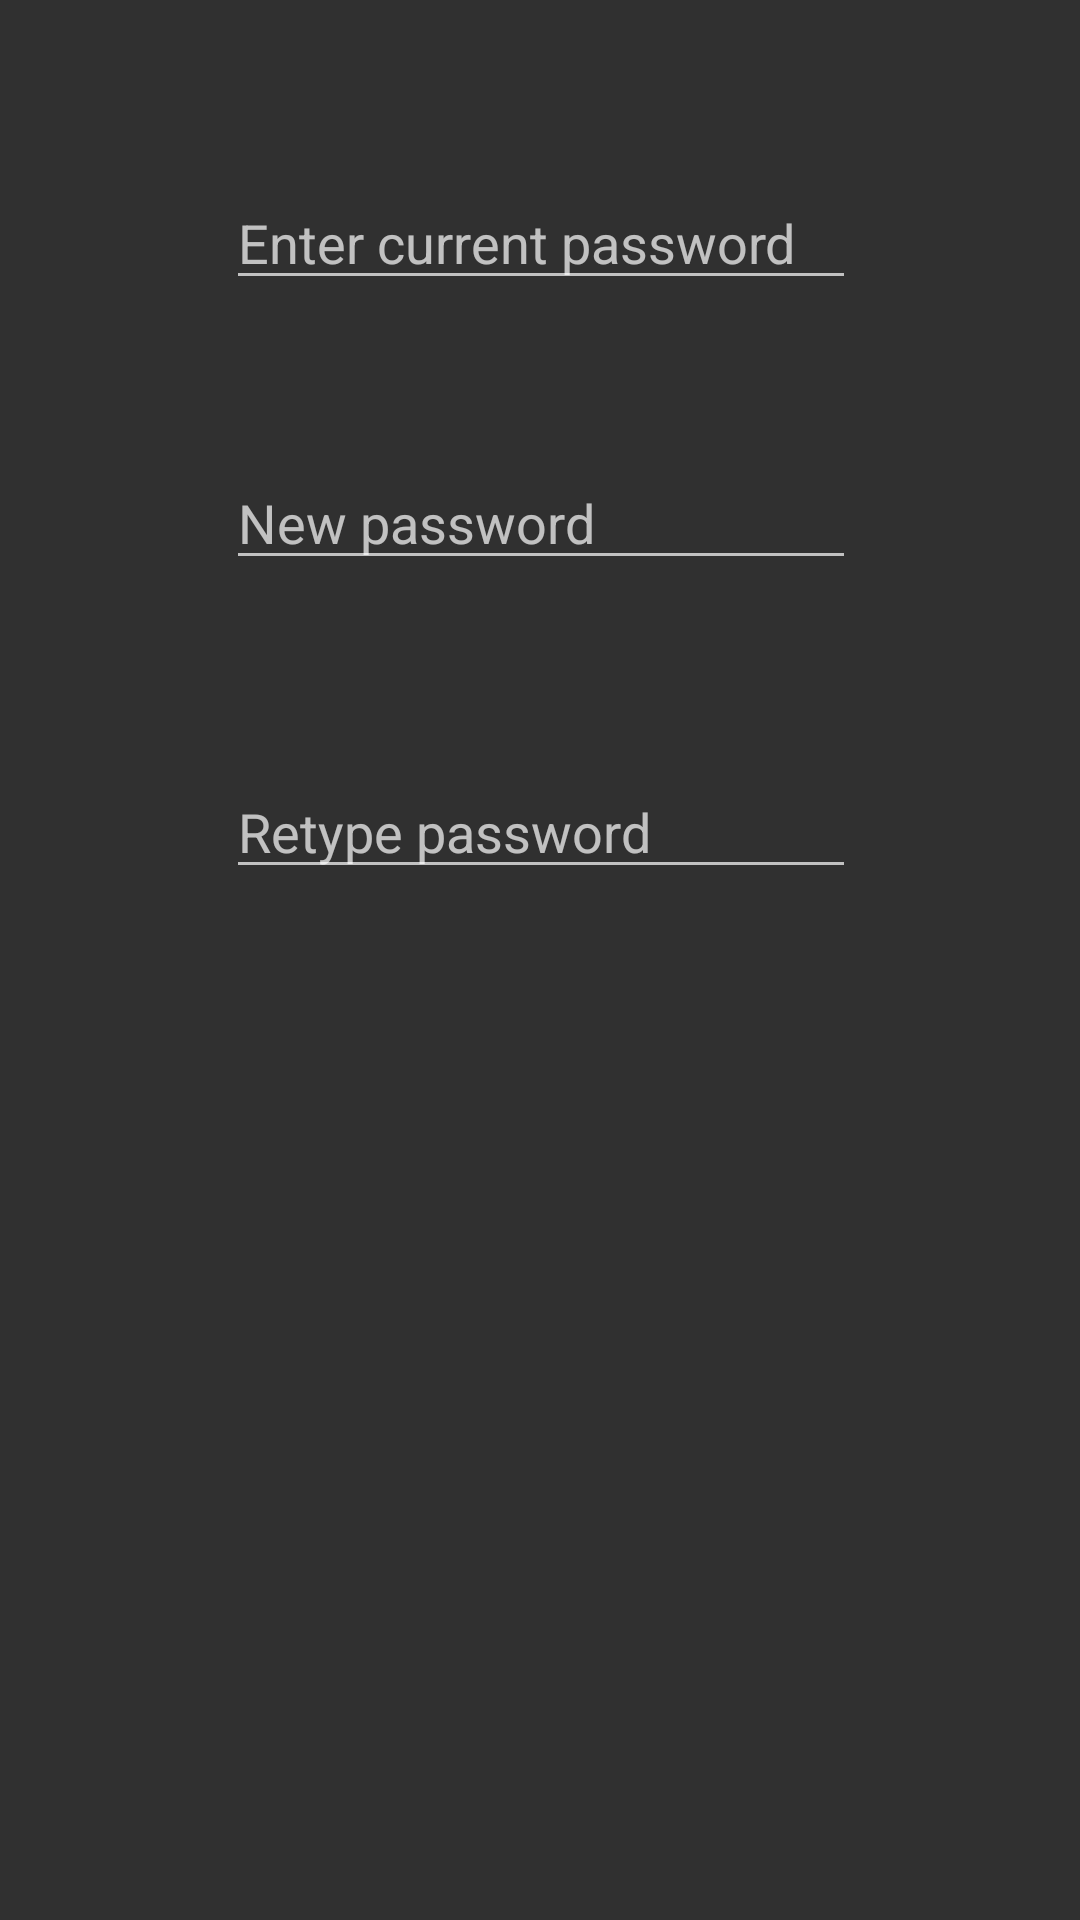

Write the Android layout XML for this screen, with the resource values it uses.
<!-- AndroidManifest.xml: application theme Theme.Design.NoActionBar -->
<!-- res/layout/password_dialog.xml -->
<?xml version="1.0" encoding="utf-8"?>
<android.support.constraint.ConstraintLayout xmlns:android="http://schemas.android.com/apk/res/android"
    xmlns:app="http://schemas.android.com/apk/res-auto"
    xmlns:tools="http://schemas.android.com/tools"
    android:id="@+id/test11"
    android:layout_width="match_parent"
    android:layout_height="match_parent">

    <EditText
        android:id="@+id/password1"
        android:layout_width="wrap_content"
        android:layout_height="wrap_content"
        android:layout_marginBottom="284dp"
        android:layout_marginEnd="8dp"
        android:layout_marginStart="8dp"
        android:layout_marginTop="8dp"
        android:ems="10"
        android:hint="New password"
        android:inputType="textPassword"
        app:layout_constraintBottom_toBottomOf="parent"
        app:layout_constraintEnd_toEndOf="parent"
        app:layout_constraintHorizontal_bias="0.503"
        app:layout_constraintStart_toStartOf="parent"
        app:layout_constraintTop_toBottomOf="@+id/currentPassword"
        app:layout_constraintVertical_bias="0.213" />

    <EditText
        android:id="@+id/password2"
        android:layout_width="wrap_content"
        android:layout_height="wrap_content"
        android:layout_marginBottom="268dp"
        android:layout_marginEnd="8dp"
        android:layout_marginStart="8dp"
        android:layout_marginTop="8dp"
        android:ems="10"
        android:hint="Retype password"
        android:inputType="textPassword"
        app:layout_constraintBottom_toBottomOf="parent"
        app:layout_constraintEnd_toEndOf="parent"
        app:layout_constraintHorizontal_bias="0.503"
        app:layout_constraintStart_toStartOf="parent"
        app:layout_constraintTop_toBottomOf="@+id/password1"
        app:layout_constraintVertical_bias="0.415" />

    <EditText
        android:id="@+id/currentPassword"
        android:layout_width="wrap_content"
        android:layout_height="wrap_content"
        android:layout_marginBottom="8dp"
        android:layout_marginEnd="8dp"
        android:layout_marginStart="8dp"
        android:layout_marginTop="8dp"
        android:ems="10"
        android:hint="Enter current password"
        android:inputType="textPassword"
        app:layout_constraintBottom_toBottomOf="parent"
        app:layout_constraintEnd_toEndOf="parent"
        app:layout_constraintHorizontal_bias="0.503"
        app:layout_constraintStart_toStartOf="parent"
        app:layout_constraintTop_toTopOf="parent"
        app:layout_constraintVertical_bias="0.087" />

    <TextView
        android:id="@+id/password_needs_upper_case"
        android:layout_width="169dp"
        android:layout_height="wrap_content"
        android:layout_marginBottom="8dp"
        android:layout_marginEnd="8dp"
        android:layout_marginStart="8dp"
        android:layout_marginTop="48dp"
        app:layout_constraintBottom_toTopOf="@+id/password_not_long_enough"
        app:layout_constraintEnd_toEndOf="parent"
        app:layout_constraintStart_toStartOf="parent"
        app:layout_constraintTop_toBottomOf="@+id/password2"
        app:layout_constraintVertical_bias="0.375"
        tools:layout_constraintBottom_creator="1" />

    <TextView
        android:id="@+id/password_not_long_enough"
        android:layout_width="163dp"
        android:layout_height="wrap_content"
        android:layout_marginBottom="8dp"
        android:layout_marginEnd="8dp"
        android:layout_marginStart="108dp"
        android:layout_marginTop="344dp"
        app:layout_constraintBottom_toTopOf="@+id/password_needs_number"
        app:layout_constraintEnd_toEndOf="parent"
        app:layout_constraintHorizontal_bias="0.028"
        app:layout_constraintLeft_toLeftOf="@+id/password_EditText"
        app:layout_constraintStart_toStartOf="parent"
        app:layout_constraintTop_toTopOf="parent"
        app:layout_constraintVertical_bias="0.0" />

    <TextView
        android:id="@+id/password_needs_number"
        android:layout_width="164dp"
        android:layout_height="19dp"
        android:layout_marginBottom="12dp"
        android:layout_marginEnd="8dp"
        android:layout_marginStart="8dp"
        android:layout_marginTop="8dp"
        app:layout_constraintBottom_toTopOf="@+id/password_needs_lower_case"
        app:layout_constraintEnd_toEndOf="parent"
        app:layout_constraintStart_toStartOf="parent"
        app:layout_constraintTop_toTopOf="parent"
        app:layout_constraintVertical_bias="1.0"
        tools:layout_constraintBottom_creator="1" />

    <TextView
        android:id="@+id/password_needs_lower_case"
        android:layout_width="164dp"
        android:layout_height="wrap_content"
        android:layout_marginBottom="136dp"
        android:layout_marginEnd="8dp"
        android:layout_marginStart="112dp"
        app:layout_constraintBottom_toBottomOf="parent"
        app:layout_constraintEnd_toEndOf="parent"
        app:layout_constraintHorizontal_bias="0.0"
        app:layout_constraintLeft_toLeftOf="@+id/password_EditText"
        app:layout_constraintStart_toStartOf="parent"
        tools:layout_constraintTop_creator="1" />

</android.support.constraint.ConstraintLayout>
<!-- resources referenced by this layout -->
<resources>

</resources>
